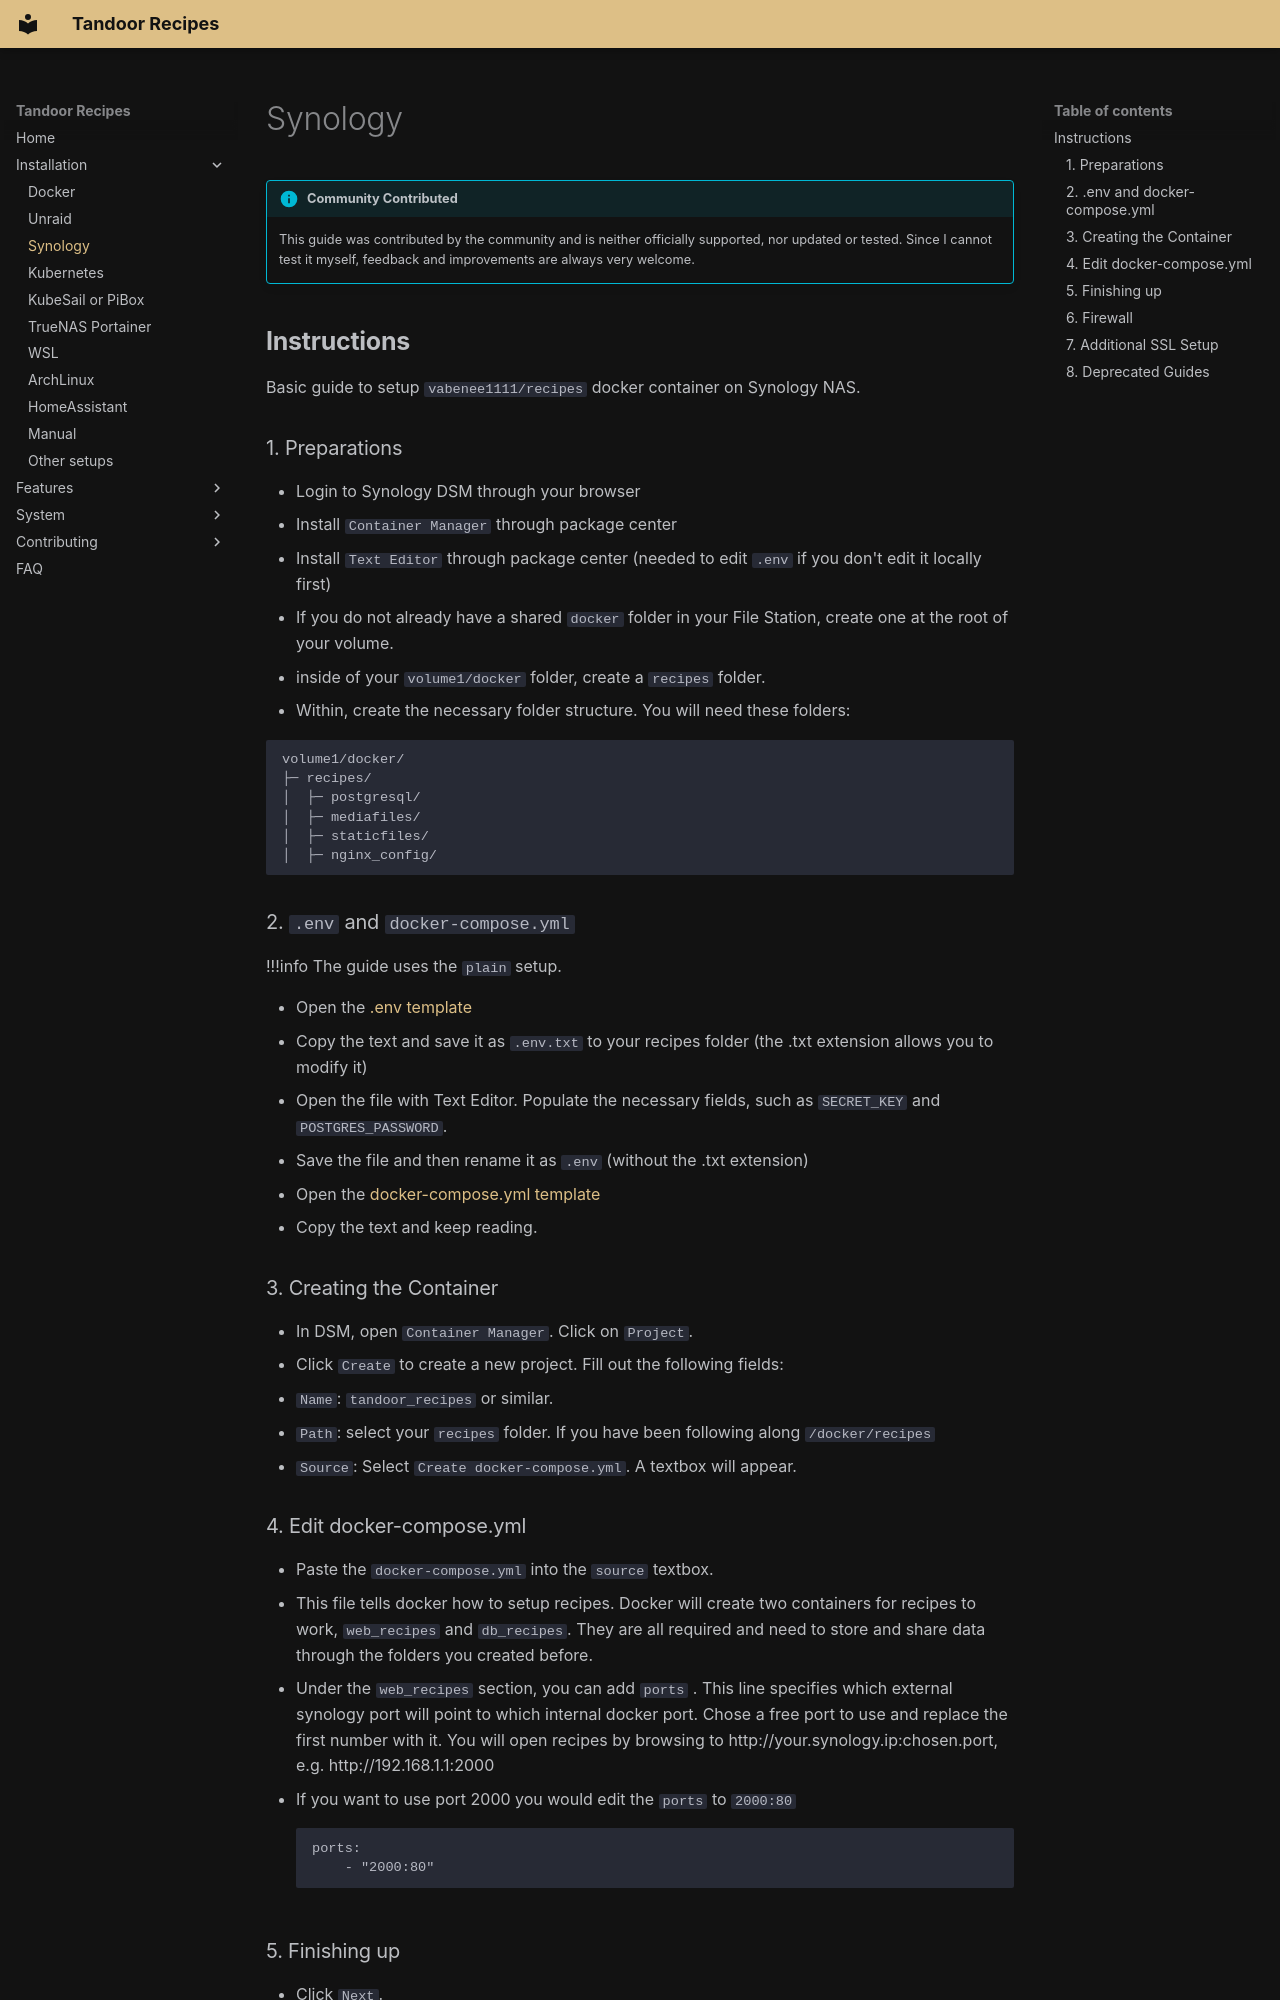

repository: hulamanisrinish-cpu/Tandoor-Recipes · page: install/synology/index.html · generator: mkdocs

!!! info "Community Contributed"
    This guide was contributed by the community and is neither officially supported, nor updated or tested. Since I cannot test it myself, feedback and improvements are always very welcome.

## **Instructions**

Basic guide to setup `vabenee1111/recipes` docker container on Synology NAS.

### 1. Preparations
- Login to Synology DSM through your browser
- Install `Container Manager` through package center
- Install `Text Editor` through package center (needed to edit `.env` if you don't edit it locally first)
- If you do not already have a shared `docker` folder in your File Station, create one at the root of your volume. 
- inside of your `volume1/docker` folder, create a `recipes` folder. 
- Within, create the necessary folder structure. You will need these folders:

```
volume1/docker/
├─ recipes/
│  ├─ postgresql/
│  ├─ mediafiles/
│  ├─ staticfiles/
│  ├─ nginx_config/
```

### 2. `.env` and `docker-compose.yml`
!!!info The guide uses the `plain` setup.

- Open the [.env template](https://github.com/hulamanisrinish-cpu/Tandoor-Recipes/blob/develop/.env.template)
  - Copy the text and save it as `.env.txt` to your recipes folder (the .txt extension allows you to modify it)
  - Open the file with Text Editor. Populate the necessary fields, such as `SECRET_KEY` and `POSTGRES_PASSWORD`. 
  - Save the file and then rename it as `.env` (without the .txt extension) 
- Open the [docker-compose.yml template](https://raw.githubusercontent.com/TandoorRecipes/recipes/refs/heads/develop/docs/install/docker/plain/docker-compose.yml)
  - Copy the text and keep reading. 

### 3. Creating the Container
- In DSM, open `Container Manager`. Click on `Project`. 
- Click `Create` to create a new project. Fill out the following fields: 
  - `Name`: `tandoor_recipes` or similar. 
  - `Path`: select your `recipes` folder. If you have been following along `/docker/recipes`
  - `Source`: Select `Create docker-compose.yml`. A textbox will appear. 

### 4. Edit docker-compose.yml
- Paste the `docker-compose.yml` into the `source` textbox. 
- This file tells docker how to setup recipes. Docker will create two containers for recipes to work, `web_recipes` and `db_recipes`. They are all required and need to store and share data through the folders you created before.
- Under the `web_recipes` section, you can add `ports` . This line specifies which external synology port will point to which internal docker port. Chose a free port to use and replace the first number with it. You will open recipes by browsing to http://your.synology.ip:chosen.port, e.g. http://192.168.1.1:2000
- If you want to use port 2000 you would edit the `ports` to `2000:80`
	```
	ports:
		- "2000:80"
 	```
